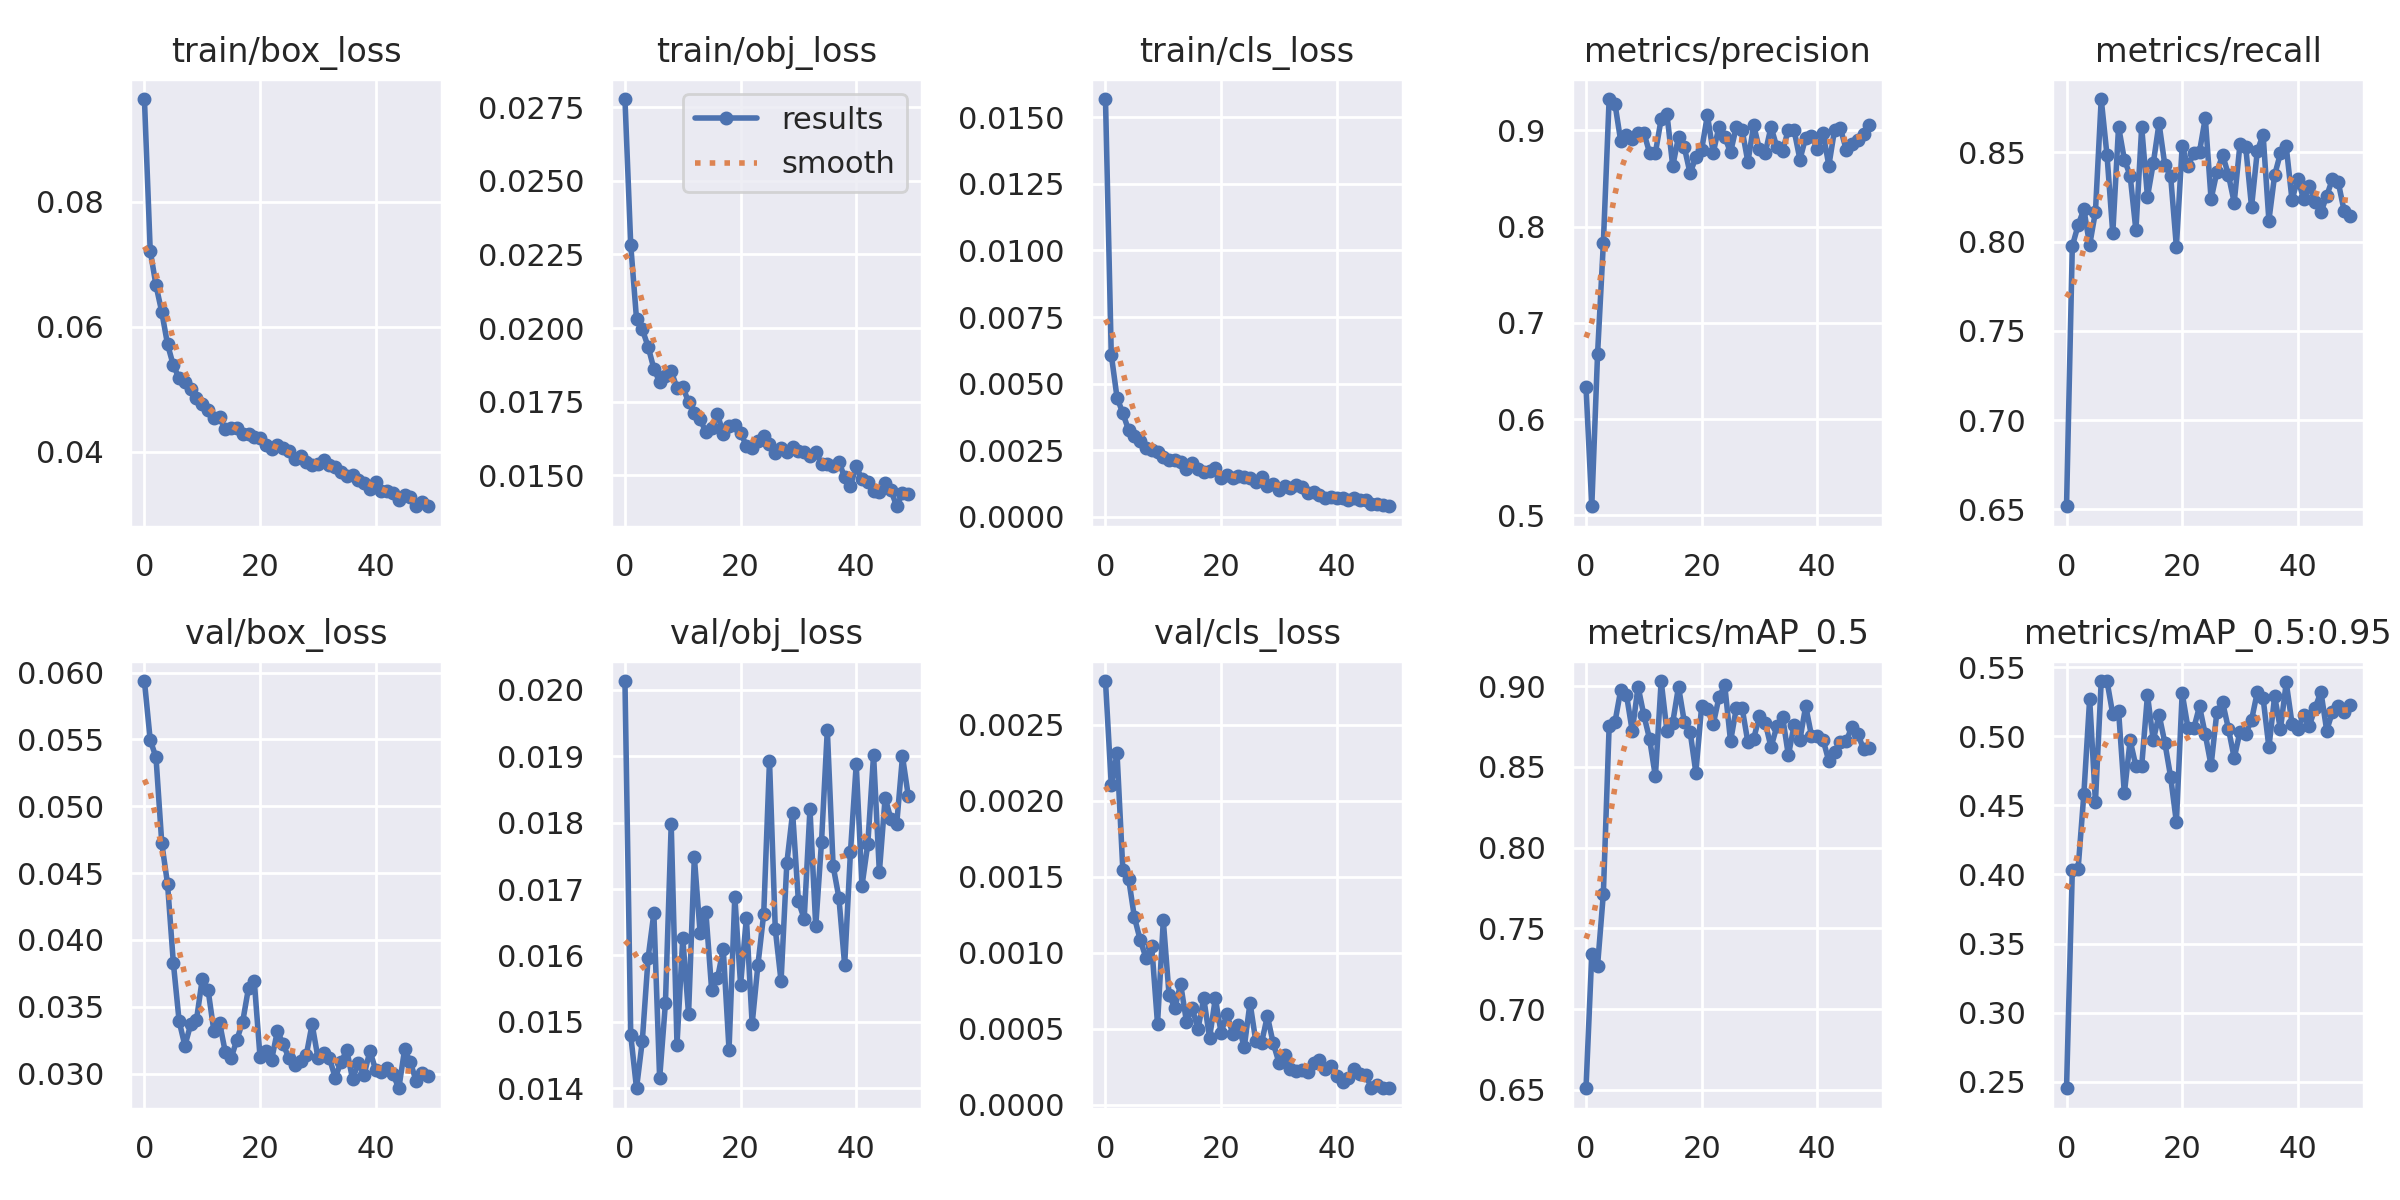

The file beside this chart, header and first rows:
epoch, train/box_loss, train/obj_loss, train/cls_loss, metrics/precision, metrics/recall, metrics/mAP_0.5, metrics/mAP_0.5:0.95, val/box_loss, val/obj_loss, val/cls_loss, x/lr0, x/lr1, x/lr2
0, 0.09646, 0.02778, 0.01568, 0.6332, 0.6518, 0.6511, 0.2453, 0.05937, 0.02013, 0.002788, 0.07014, 0.003318, 0.003318
1, 0.07219, 0.02283, 0.006089, 0.5095, 0.7975, 0.7343, 0.4029, 0.05497, 0.0148, 0.002105, 0.04001, 0.006519, 0.006519
2, 0.06664, 0.02031, 0.004474, 0.6678, 0.8092, 0.727, 0.4039, 0.05366, 0.014, 0.002312, 0.009747, 0.009589, 0.009589
3, 0.06236, 0.01996, 0.00389, 0.7827, 0.8182, 0.7714, 0.4584, 0.04724, 0.01471, 0.001548, 0.009406, 0.009406, 0.009406
4, 0.05717, 0.01938, 0.003255, 0.9326, 0.7981, 0.8751, 0.5271, 0.04418, 0.01596, 0.001489, 0.009406, 0.009406, 0.009406
5, 0.05382, 0.01862, 0.003035, 0.9279, 0.8167, 0.8775, 0.4524, 0.03829, 0.01664, 0.001235, 0.009208, 0.009208, 0.009208
6, 0.05176, 0.01817, 0.00284, 0.889, 0.8799, 0.8975, 0.54, 0.03392, 0.01415, 0.001085, 0.00901, 0.00901, 0.00901
7, 0.05115, 0.01839, 0.002573, 0.8956, 0.8484, 0.8946, 0.5399, 0.03208, 0.01528, 0.0009677, 0.008812, 0.008812, 0.008812
8, 0.05004, 0.01853, 0.002516, 0.8911, 0.8047, 0.8721, 0.5159, 0.03368, 0.01797, 0.001044, 0.008614, 0.008614, 0.008614
9, 0.04861, 0.01798, 0.002416, 0.8977, 0.8644, 0.8997, 0.5185, 0.034, 0.01466, 0.0005326, 0.008416, 0.008416, 0.008416
10, 0.04768, 0.01801, 0.002239, 0.8976, 0.846, 0.8822, 0.4586, 0.03707, 0.01626, 0.001213, 0.008218, 0.008218, 0.008218
11, 0.04672, 0.01749, 0.002119, 0.8768, 0.837, 0.8672, 0.497, 0.03628, 0.01512, 0.000722, 0.00802, 0.00802, 0.00802
12, 0.0454, 0.01713, 0.002142, 0.8766, 0.8063, 0.8441, 0.4784, 0.03322, 0.01748, 0.0006383, 0.007822, 0.007822, 0.007822
13, 0.04548, 0.01692, 0.002045, 0.9119, 0.8642, 0.9032, 0.4784, 0.03379, 0.01634, 0.0007947, 0.007624, 0.007624, 0.007624
14, 0.04367, 0.01646, 0.001812, 0.9171, 0.8251, 0.8722, 0.5298, 0.03158, 0.01665, 0.0005479, 0.007426, 0.007426, 0.007426
15, 0.04386, 0.01662, 0.002035, 0.8628, 0.8438, 0.8774, 0.4971, 0.03115, 0.01547, 0.0006351, 0.007228, 0.007228, 0.007228
16, 0.04375, 0.01709, 0.001814, 0.8932, 0.8663, 0.8997, 0.5157, 0.03254, 0.01566, 0.0004997, 0.00703, 0.00703, 0.00703
17, 0.04289, 0.01641, 0.001693, 0.8826, 0.843, 0.878, 0.4954, 0.03389, 0.0161, 0.0007006, 0.006832, 0.006832, 0.006832
18, 0.0428, 0.01668, 0.001729, 0.8555, 0.837, 0.8719, 0.4707, 0.0364, 0.01458, 0.0004395, 0.006634, 0.006634, 0.006634
19, 0.04236, 0.01673, 0.00185, 0.8719, 0.7972, 0.8465, 0.4378, 0.03691, 0.01689, 0.0006999, 0.006436, 0.006436, 0.006436
20, 0.04217, 0.01645, 0.001471, 0.8799, 0.8535, 0.8876, 0.5312, 0.03121, 0.01556, 0.0004742, 0.006238, 0.006238, 0.006238
21, 0.04099, 0.01601, 0.001587, 0.9157, 0.8424, 0.8857, 0.5061, 0.03172, 0.01657, 0.0005975, 0.00604, 0.00604, 0.00604
22, 0.04035, 0.01595, 0.001442, 0.8768, 0.8494, 0.8763, 0.5056, 0.03103, 0.01497, 0.0004676, 0.005842, 0.005842, 0.005842
23, 0.041, 0.01617, 0.001536, 0.9038, 0.8504, 0.8931, 0.5217, 0.0332, 0.01586, 0.0005258, 0.005644, 0.005644, 0.005644
24, 0.04064, 0.01633, 0.001499, 0.8931, 0.8693, 0.9005, 0.5013, 0.03218, 0.01663, 0.0003781, 0.005446, 0.005446, 0.005446
25, 0.04013, 0.01607, 0.001463, 0.8771, 0.8238, 0.8659, 0.4788, 0.03115, 0.01893, 0.0006716, 0.005248, 0.005248, 0.005248
26, 0.03877, 0.01577, 0.001303, 0.9038, 0.8388, 0.8864, 0.5175, 0.03064, 0.0164, 0.0004179, 0.00505, 0.00505, 0.00505
27, 0.03933, 0.01593, 0.001483, 0.9005, 0.8486, 0.8865, 0.5245, 0.03096, 0.01561, 0.0004086, 0.004852, 0.004852, 0.004852
28, 0.0383, 0.01579, 0.001164, 0.8671, 0.8373, 0.8652, 0.5055, 0.03139, 0.01739, 0.0005842, 0.004654, 0.004654, 0.004654
29, 0.03793, 0.01597, 0.001216, 0.9053, 0.8219, 0.8675, 0.4843, 0.03369, 0.01815, 0.0004062, 0.004456, 0.004456, 0.004456
30, 0.03809, 0.01582, 0.001015, 0.8802, 0.8546, 0.8815, 0.5032, 0.0312, 0.01681, 0.000278, 0.004258, 0.004258, 0.004258
31, 0.03859, 0.01579, 0.001155, 0.8766, 0.8527, 0.8775, 0.5018, 0.03153, 0.01655, 0.0003262, 0.00406, 0.00406, 0.00406
32, 0.03792, 0.01566, 0.001087, 0.9036, 0.8194, 0.8622, 0.5117, 0.03114, 0.0182, 0.000237, 0.003862, 0.003862, 0.003862
33, 0.03747, 0.01579, 0.001207, 0.8827, 0.8509, 0.8751, 0.532, 0.0297, 0.01644, 0.0002255, 0.003664, 0.003664, 0.003664
34, 0.0368, 0.0154, 0.001106, 0.8789, 0.8599, 0.8811, 0.5275, 0.03085, 0.01772, 0.0002286, 0.003466, 0.003466, 0.003466
35, 0.03608, 0.01539, 0.0008959, 0.9007, 0.8118, 0.8571, 0.492, 0.03175, 0.0194, 0.0002133, 0.003268, 0.003268, 0.003268
36, 0.03633, 0.01533, 0.0009325, 0.8999, 0.8373, 0.8759, 0.529, 0.02958, 0.01735, 0.000272, 0.00307, 0.00307, 0.00307
37, 0.03554, 0.01546, 0.0008261, 0.8697, 0.8495, 0.8669, 0.505, 0.03079, 0.01687, 0.0002947, 0.002872, 0.002872, 0.002872
38, 0.03503, 0.01494, 0.0007105, 0.8926, 0.8533, 0.8877, 0.5389, 0.02992, 0.01586, 0.000233, 0.002674, 0.002674, 0.002674
39, 0.0341, 0.01465, 0.0007481, 0.8945, 0.8233, 0.8692, 0.5091, 0.03168, 0.01755, 0.0002526, 0.002476, 0.002476, 0.002476
40, 0.03518, 0.0153, 0.0007198, 0.8802, 0.8353, 0.8689, 0.5056, 0.03027, 0.01888, 0.0001896, 0.002278, 0.002278, 0.002278
41, 0.03368, 0.01487, 0.0007028, 0.8975, 0.8238, 0.8669, 0.5152, 0.03013, 0.01705, 0.0001503, 0.00208, 0.00208, 0.00208
42, 0.03363, 0.01478, 0.000624, 0.8634, 0.8313, 0.8535, 0.5077, 0.03043, 0.01767, 0.000175, 0.001882, 0.001882, 0.001882
43, 0.03342, 0.01448, 0.0007233, 0.9009, 0.8219, 0.8595, 0.5205, 0.02994, 0.01902, 0.000236, 0.001684, 0.001684, 0.001684
44, 0.03231, 0.01444, 0.0006394, 0.9021, 0.8164, 0.8654, 0.5322, 0.0289, 0.01725, 0.0002025, 0.001486, 0.001486, 0.001486
45, 0.03311, 0.01475, 0.0006179, 0.8801, 0.8256, 0.866, 0.5041, 0.0318, 0.01837, 0.0001939, 0.001288, 0.001288, 0.001288
46, 0.03268, 0.01449, 0.0004862, 0.8854, 0.8351, 0.8749, 0.5178, 0.03085, 0.01805, 0.0001135, 0.00109, 0.00109, 0.00109
47, 0.03126, 0.01396, 0.0004816, 0.8904, 0.8332, 0.8706, 0.5218, 0.02942, 0.01798, 0.0001271, 0.000892, 0.000892, 0.000892
48, 0.03186, 0.0144, 0.0004602, 0.8958, 0.8174, 0.861, 0.5176, 0.03, 0.019, 0.0001089, 0.000694, 0.000694, 0.000694
49, 0.03132, 0.01436, 0.0003979, 0.9055, 0.8144, 0.8619, 0.5223, 0.02981, 0.0184, 0.0001131, 0.000496, 0.000496, 0.000496
